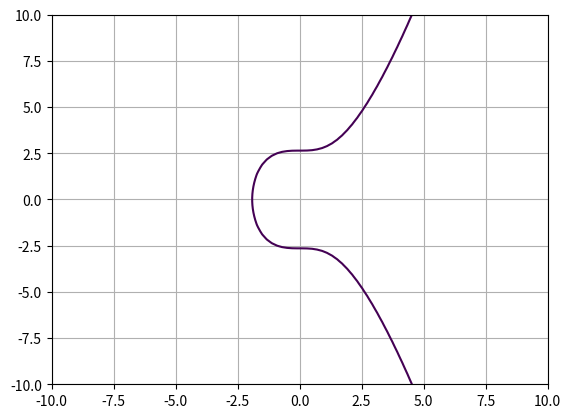

This figure's Python source:
import matplotlib.pyplot as plt
import numpy as np


def plot_curve(a, b):

    y, x = np.ogrid[-10:10:100j, -10:10:100j]

    plt.contour(x.ravel(), y.ravel(), pow(y, 2) - pow(x, 3) - x * a - b, [0])
    plt.grid()
    plt.show()


if __name__ == "__main__":
    plot_curve(0, 7)
